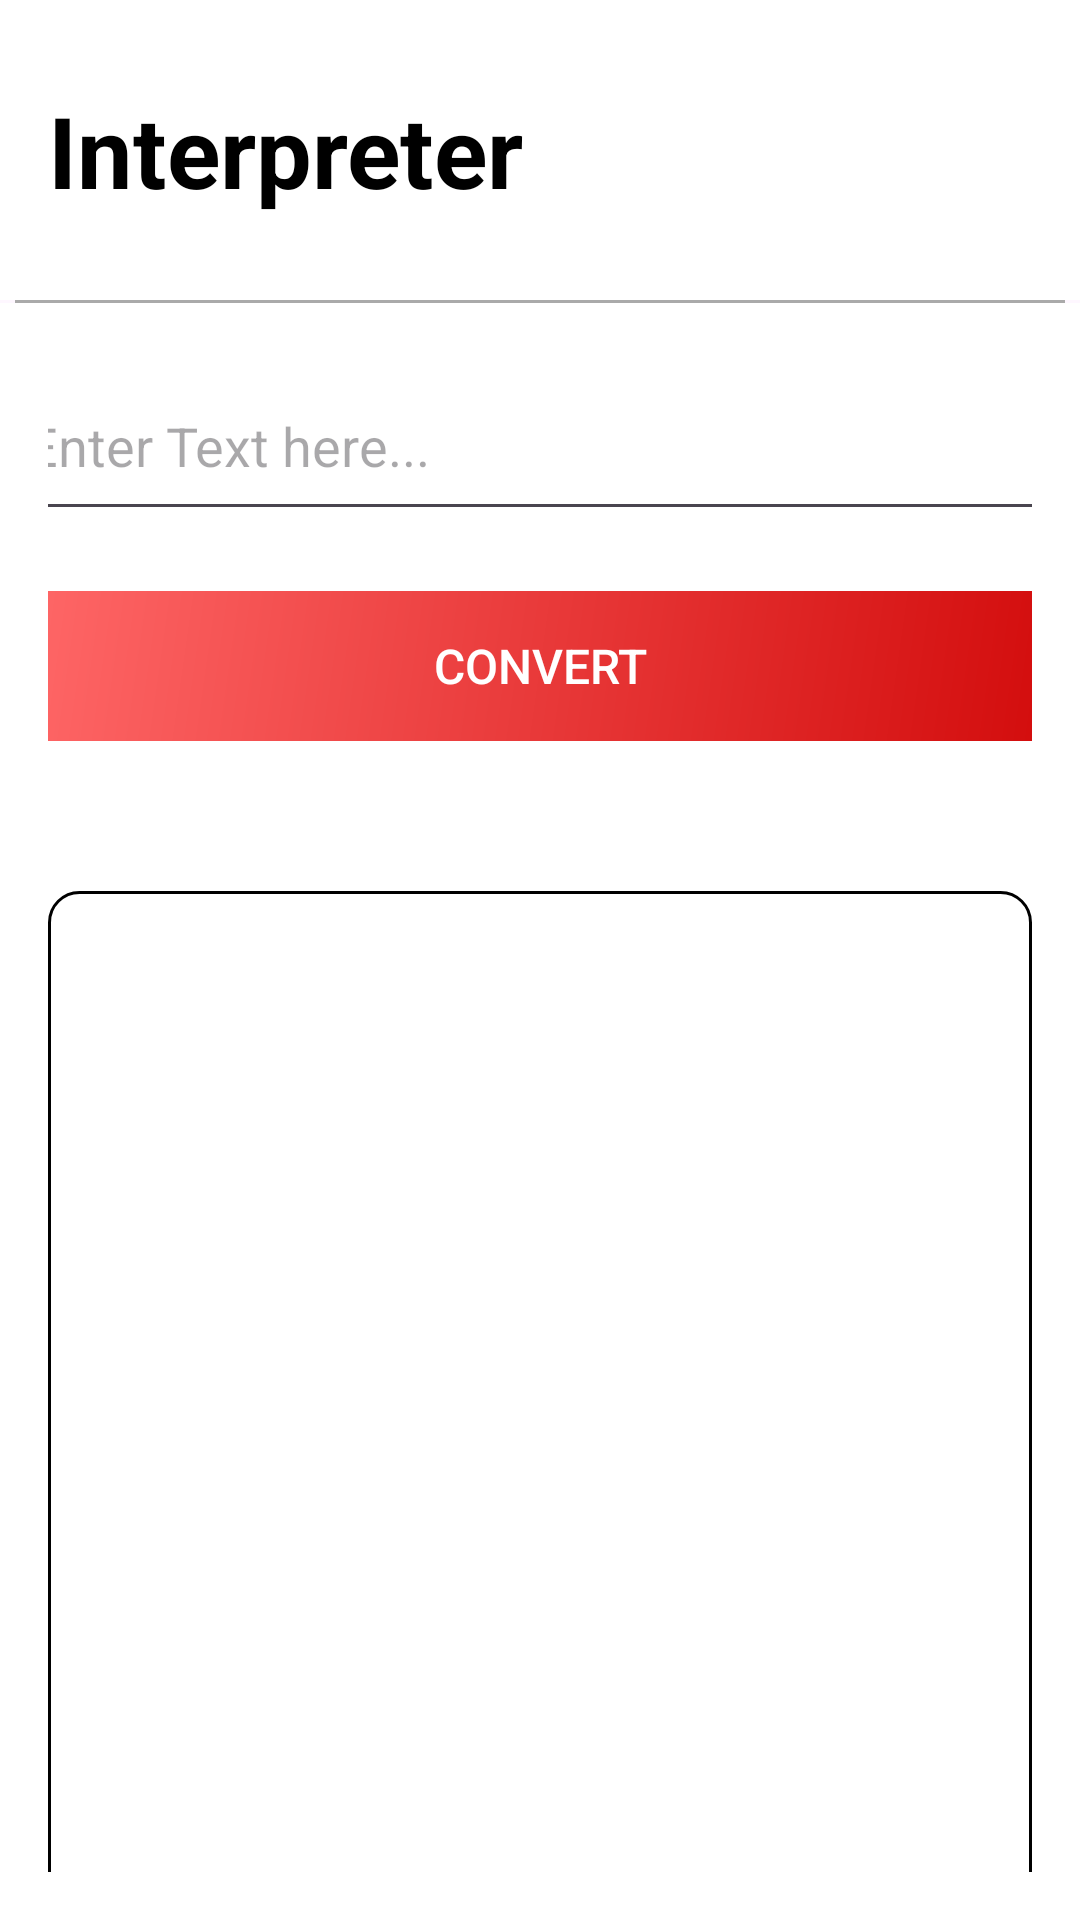

This screen was rendered from an Android layout file. Write that file and the resources it references.
<!-- AndroidManifest.xml: application theme Theme.SignLanguageApp -->
<!-- res/layout/activity_interpreter.xml -->
<?xml version="1.0" encoding="utf-8"?>
<androidx.coordinatorlayout.widget.CoordinatorLayout
    xmlns:android="http://schemas.android.com/apk/res/android"
    xmlns:app="http://schemas.android.com/apk/res-auto"
    xmlns:tools="http://schemas.android.com/tools"
    android:id="@+id/main"
    android:layout_width="match_parent"
    android:layout_height="match_parent"
    tools:context=".Interpreter">

    
    <com.google.android.material.appbar.AppBarLayout
        android:layout_width="match_parent"
        android:layout_height="wrap_content"
        android:theme="@style/ThemeOverlay.MaterialComponents.Dark.ActionBar">

        <LinearLayout
            android:layout_width="match_parent"
            android:layout_height="wrap_content"
            android:orientation="vertical">

            <androidx.appcompat.widget.Toolbar
                android:id="@+id/toolbar"
                android:layout_width="match_parent"
                android:layout_height="100dp"
                android:background="@color/white">

                <TextView
                    android:id="@+id/toolbar_title"
                    android:layout_width="wrap_content"
                    android:layout_height="wrap_content"
                    android:text="Interpreter"
                    android:textColor="@android:color/black"
                    android:textSize="33sp"
                    android:textStyle="bold"/>
            </androidx.appcompat.widget.Toolbar>

            
            <View
                android:layout_width="350dp"
                android:layout_height="1dp"
                android:layout_gravity="center_horizontal"
                android:background="@android:color/darker_gray"/>
        </LinearLayout>

    </com.google.android.material.appbar.AppBarLayout>

    
    <LinearLayout
        android:layout_width="match_parent"
        android:layout_height="match_parent"
        android:background="#FFFFFF"
        android:orientation="vertical"
        android:padding="16dp"
        app:layout_behavior="@string/appbar_scrolling_view_behavior"
        android:gravity="center_horizontal">

        
        <EditText
            android:id="@+id/interpreterInput"
            android:layout_width="350dp"
            android:layout_height="60dp"
            android:hint="Enter Text here..."/>

        
        <FrameLayout
            android:layout_width="350dp"
            android:layout_height="50dp"
            android:layout_marginTop="20dp"
            android:background="@drawable/convert">

            <Button
                android:id="@+id/convertButton"
                android:layout_width="match_parent"
                android:layout_height="match_parent"
                android:background="@android:color/transparent"
                android:text="Convert"
                android:textColor="@android:color/white"
                android:textSize="16sp"/>
        </FrameLayout>

        
        <ScrollView
            android:layout_width="match_parent"
            android:layout_height="500dp"
            android:layout_marginTop="50dp"
            android:fillViewport="true">

            <LinearLayout
                android:id="@+id/signContainer"
                android:layout_width="match_parent"
                android:layout_height="wrap_content"
                android:background="@drawable/border"
                android:orientation="vertical"/>
        </ScrollView>

    </LinearLayout>

</androidx.coordinatorlayout.widget.CoordinatorLayout>
<!-- resources referenced by this layout -->
<resources>
  <!-- drawable border (drawable) -->
  <?xml version="1.0" encoding="utf-8"?>
  <shape xmlns:android="http://schemas.android.com/apk/res/android" android:shape="rectangle">
      
      <stroke android:width="1dp" android:color="#000000" />
      
      <solid android:color="#FFFFFF" />
      
      <corners android:radius="10dp" />
      
      <padding android:left="5dp" android:top="5dp" android:right="5dp" android:bottom="5dp"/>
  </shape>
  <!-- drawable convert (drawable) -->
  <?xml version="1.0" encoding="utf-8"?>
  <layer-list xmlns:android="http://schemas.android.com/apk/res/android">
      <item>
          <shape android:shape="rectangle">
              <corners android:radius="12dp"/>
              <gradient
                  android:angle="315"
                  android:startColor="#FF6868"
                  android:endColor="#D20B0B"
                  android:type="linear"/>
          </shape>
      </item>
  </layer-list>
  <style name="Theme.SignLanguageApp" parent="Base.Theme.SignLanguageApp" />
  <style name="Base.Theme.SignLanguageApp" parent="Theme.Material3.DayNight.NoActionBar">
          
          
      </style>
  <!-- not gathered from this repository: default colours our renderer supplied (Android Studio template values) -->
  <color name="white">#FFFFFFFF</color>
</resources>
